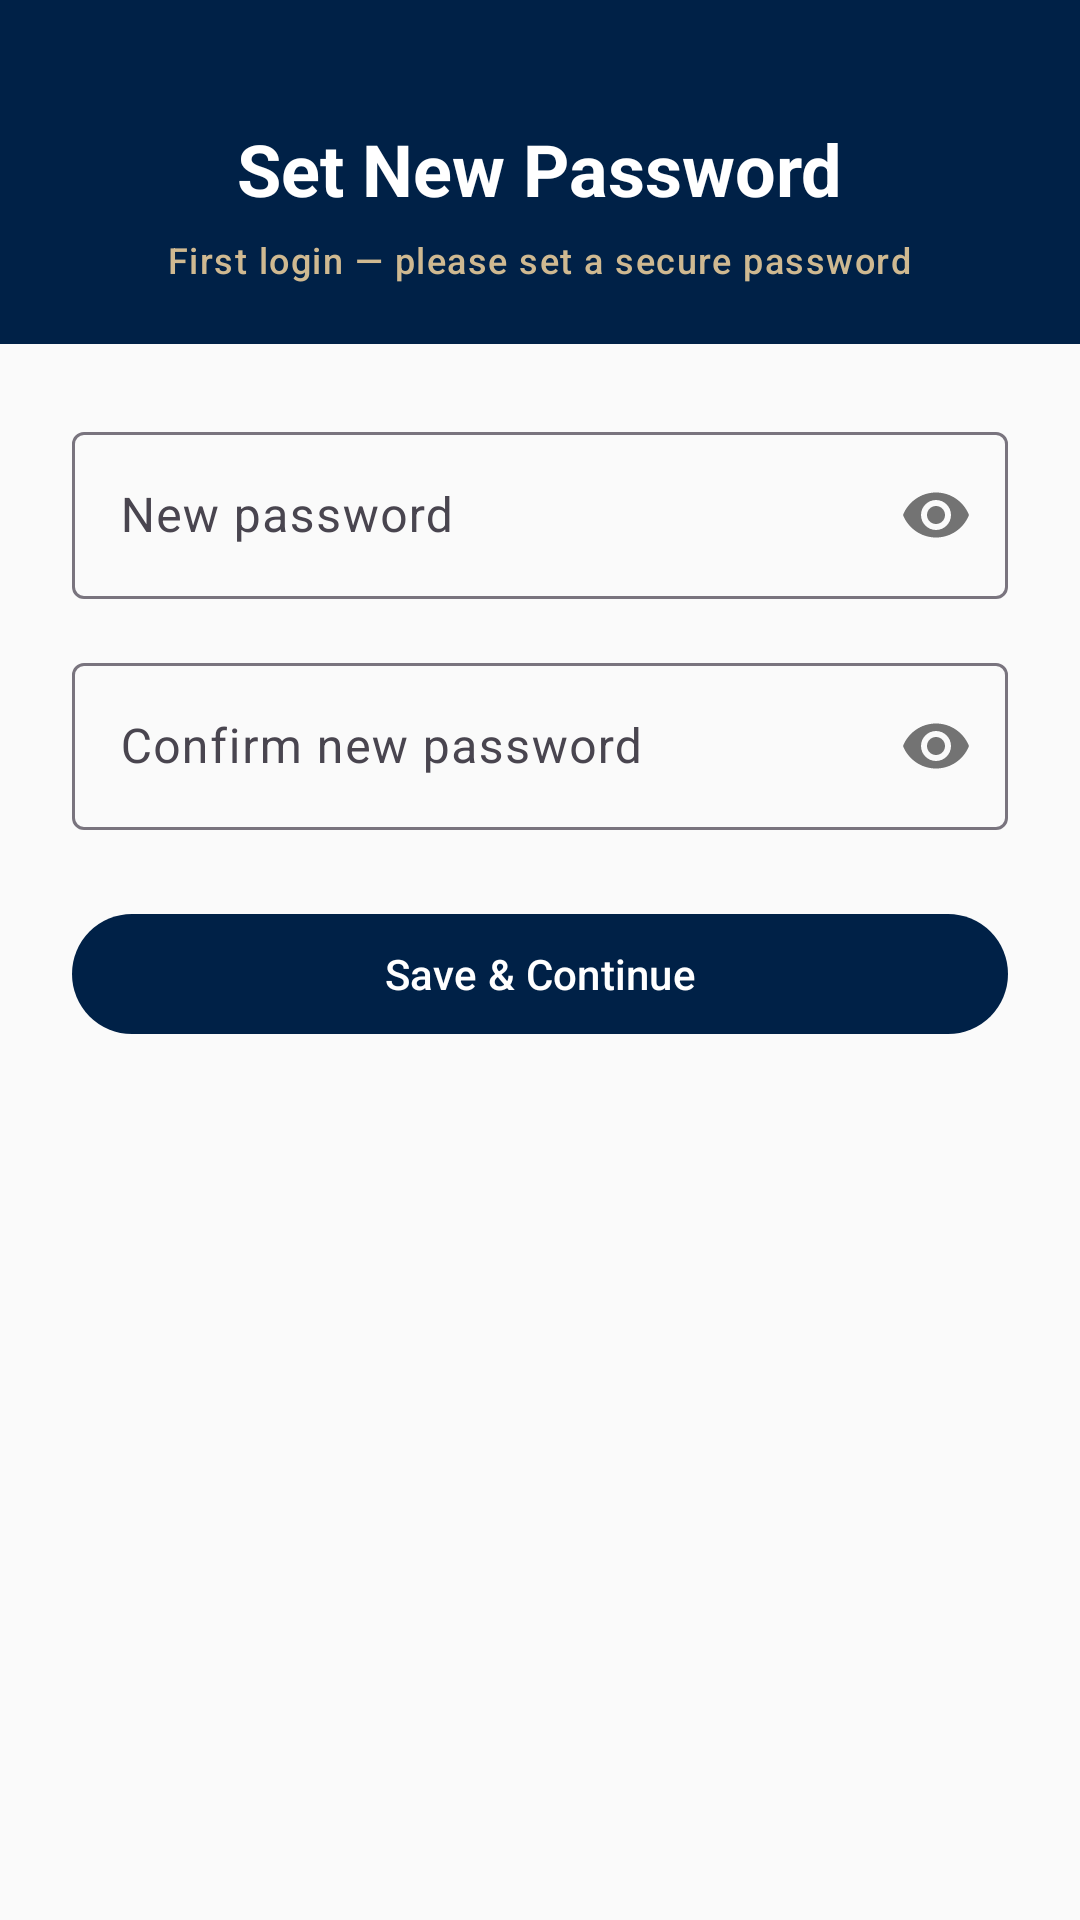

Produce the Android XML layout that renders to this screen, including the resource entries it uses.
<!-- AndroidManifest.xml: application theme Theme.Cafeteria -->
<!-- res/layout/activity_change_password.xml -->
<?xml version="1.0" encoding="utf-8"?>
<LinearLayout xmlns:android="http://schemas.android.com/apk/res/android"
    xmlns:app="http://schemas.android.com/apk/res-auto"
    android:layout_width="match_parent"
    android:layout_height="match_parent"
    android:orientation="vertical">

    
    <LinearLayout
        android:layout_width="match_parent"
        android:layout_height="wrap_content"
        android:background="@color/navy"
        android:gravity="center"
        android:orientation="vertical"
        android:paddingTop="40dp"
        android:paddingBottom="20dp">

        <TextView
            android:layout_width="wrap_content"
            android:layout_height="wrap_content"
            android:text="Set New Password"
            android:textAppearance="?attr/textAppearanceHeadlineSmall"
            android:textColor="@color/on_primary"
            android:textStyle="bold" />

        <TextView
            android:layout_width="wrap_content"
            android:layout_height="wrap_content"
            android:layout_marginTop="6dp"
            android:text="First login — please set a secure password"
            android:textAppearance="?attr/textAppearanceLabelMedium"
            android:textColor="@color/gold" />

    </LinearLayout>

    
    <ScrollView
        android:layout_width="match_parent"
        android:layout_height="0dp"
        android:layout_weight="1"
        android:background="@color/background"
        android:fillViewport="true">

        <LinearLayout
            android:layout_width="match_parent"
            android:layout_height="wrap_content"
            android:orientation="vertical"
            android:padding="24dp">

            <com.google.android.material.textfield.TextInputLayout
                android:layout_width="match_parent"
                android:layout_height="wrap_content"
                android:layout_marginBottom="16dp"
                android:hint="New password"
                app:passwordToggleEnabled="true"
                style="@style/Widget.Material3.TextInputLayout.OutlinedBox">

                <com.google.android.material.textfield.TextInputEditText
                    android:id="@+id/et_new_password"
                    android:layout_width="match_parent"
                    android:layout_height="wrap_content"
                    android:inputType="textPassword"
                    android:singleLine="true" />
            </com.google.android.material.textfield.TextInputLayout>

            <com.google.android.material.textfield.TextInputLayout
                android:layout_width="match_parent"
                android:layout_height="wrap_content"
                android:layout_marginBottom="24dp"
                android:hint="Confirm new password"
                app:passwordToggleEnabled="true"
                style="@style/Widget.Material3.TextInputLayout.OutlinedBox">

                <com.google.android.material.textfield.TextInputEditText
                    android:id="@+id/et_confirm_password"
                    android:layout_width="match_parent"
                    android:layout_height="wrap_content"
                    android:inputType="textPassword"
                    android:singleLine="true" />
            </com.google.android.material.textfield.TextInputLayout>

            <com.google.android.material.button.MaterialButton
                android:id="@+id/btn_save_password"
                android:layout_width="match_parent"
                android:layout_height="wrap_content"
                android:text="Save &amp; Continue" />

        </LinearLayout>
    </ScrollView>

</LinearLayout>
<!-- resources referenced by this layout -->
<resources>
  <color name="background">#FAFAFA</color>
  <color name="gold">#CFB991</color>
  <color name="navy">#002147</color>
  <color name="on_primary">#FFFFFF</color>
  <style name="Theme.Cafeteria" parent="Theme.Material3.Light.NoActionBar">
          <item name="colorPrimary">@color/navy</item>
          <item name="colorPrimaryVariant">@color/navy_dark</item>
          <item name="colorOnPrimary">@color/on_primary</item>
          <item name="colorSecondary">@color/gold</item>
          <item name="colorSecondaryVariant">@color/gold_dark</item>
          <item name="colorOnSecondary">@color/navy</item>
          <item name="android:colorBackground">@color/background</item>
          <item name="colorSurface">@color/surface</item>
          <item name="colorError">@color/error</item>
      </style>
  <color name="navy_dark">#001530</color>
  <color name="gold_dark">#B8A07A</color>
  <color name="surface">#FFFFFF</color>
  <color name="error">#B00020</color>
</resources>
